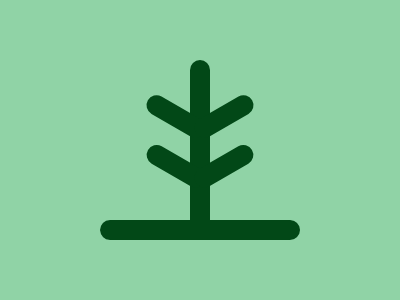

Reproduce this picture with HTML and CSS.

<!DOCTYPE html>
<html lang="en">
<head>
    <meta charset="UTF-8">
    <meta name="viewport" content="width=device-width, initial-scale=1.0">
    <title>Document</title>
    <style>
        body {
            background: #90D3A6;
        }
    
        div {
            width: 20px;
            height: 180px;
            background: #024817;
            position: fixed;
            border-radius: 20px;
            top: 60px;
            left: 190px;
        }
    
        .bottom {
            transform: rotate(90deg);
            top: 130px;
            height: 200px;
        }
    
        .small {
            height: 65px;
            transform: rotate(-60deg);
            left: 166px;
            top: 84px;
            box-shadow: #024817 -43px 25px;
        }
    
        .right {
            transform: rotate(60deg);
            left: 214px;
            box-shadow: #024817 43px 25px;
        }
    </style>
</head>
<body>
    <div></div>
    <div class="bottom"></div>
    <div class="small"></div>
    <div class="small right"></div>
</body>
</html>